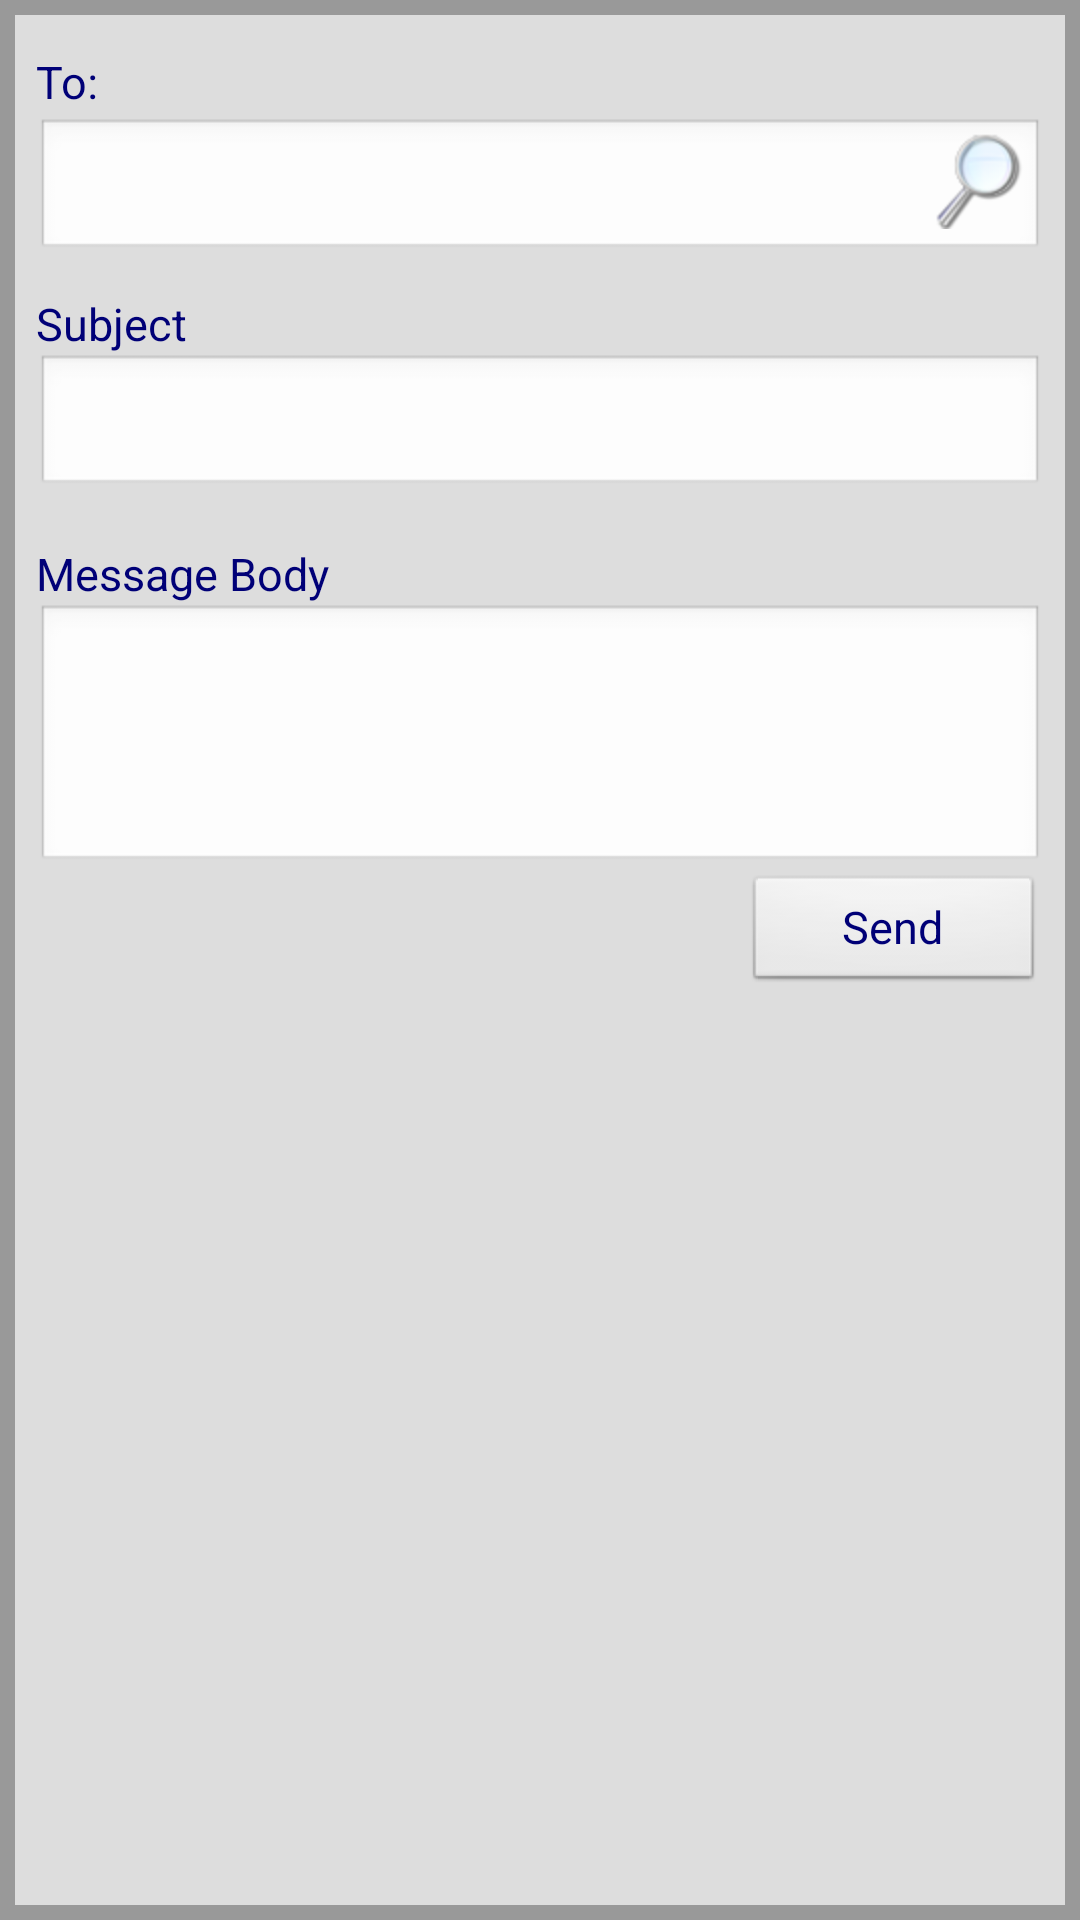

This screen was rendered from an Android layout file. Write that file and the resources it references.
<!-- AndroidManifest.xml: activity theme MyThemeWithDialog -->
<!-- res/layout/message_add.xml -->
<?xml version="1.0" encoding="utf-8"?>
<LinearLayout xmlns:android="http://schemas.android.com/apk/res/android"
    android:id="@+id/linearLayoutAddMessage"
    android:layout_width="match_parent"
    android:layout_height="match_parent"
    android:orientation="vertical" >

    <LinearLayout
        android:layout_width="match_parent"
        android:layout_height="wrap_content"
        android:layout_weight="0.62"
        android:background="@drawable/border"
        android:orientation="vertical" >

        <LinearLayout
            android:layout_width="match_parent"
            android:layout_height="wrap_content"
            android:layout_marginBottom="0dp"
            android:layout_marginRight="10dp"
            android:layout_marginTop="15dp"
            android:orientation="vertical" >

            <TextView
                android:id="@+id/textViewMessageTo"
                android:layout_width="wrap_content"
                android:layout_height="wrap_content"
                android:paddingLeft="10dp"
                android:text="@string/MessageTo"
                android:textAppearance="?android:attr/textAppearanceLarge"
                android:textColor="#000077"
                android:textSize="15dp" />

            <RelativeLayout
                android:layout_width="wrap_content"
                android:layout_height="wrap_content"
                android:layout_marginBottom="-5dp"
                android:layout_marginTop="2dip"
                android:addStatesFromChildren="true"
                android:baselineAligned="false"
                android:gravity="center_vertical"
                android:paddingLeft="10dp" >

                <EditText
                    android:id="@+id/editTextMessageTo"
                    android:layout_width="match_parent"
                    android:layout_height="wrap_content"
                    android:layout_weight="1"
                    android:ems="10"
                    android:textSize="15dp" />

                <ImageButton
                    android:id="@+id/imageButtonEmployeeSearch"
                    android:layout_width="wrap_content"
                    android:layout_height="wrap_content"
                    android:layout_alignParentRight="true"
                    android:layout_alignParentTop="true"
                    android:background="@null"
                    android:layout_marginTop="5dp"
                    android:paddingRight="5dp"
                    android:src="@drawable/search" />
                
            </RelativeLayout>

            <LinearLayout
                android:id="@+id/linearLayoutEmployeesSelected"
                android:layout_width="match_parent"
                android:layout_height="wrap_content"
                android:layout_marginLeft="10dp"
                android:orientation="horizontal"
                android:paddingLeft="10dp" >
            </LinearLayout>
        </LinearLayout>

        <LinearLayout
            android:layout_width="match_parent"
            android:layout_height="wrap_content"
            android:layout_marginBottom="0dp"
            android:layout_marginRight="10dp"
            android:layout_marginTop="15dp"
            android:orientation="vertical" >

            <TextView
                android:id="@+id/textViewMessageTitle"
                android:layout_width="wrap_content"
                android:layout_height="wrap_content"
                android:paddingLeft="10dp"
                android:text="@string/MessageTitle"
                android:textAppearance="?android:attr/textAppearanceLarge"
                android:textColor="#000077"
                android:textSize="15dp" />

            <EditText
                android:id="@+id/editTextMessageTitle"
                android:layout_width="match_parent"
                android:layout_height="wrap_content"
                android:layout_marginLeft="10dp"
                android:layout_weight="1"
                android:ems="10"
                android:paddingLeft="10dp"
                android:textSize="15dp" />
        </LinearLayout>

        <LinearLayout
            android:layout_width="match_parent"
            android:layout_height="wrap_content"
            android:layout_marginBottom="0dp"
            android:layout_marginRight="10dp"
            android:layout_marginTop="15dp"
            android:orientation="vertical" >

            <TextView
                android:id="@+id/textViewMessageDesc"
                android:layout_width="wrap_content"
                android:layout_height="wrap_content"
                android:paddingLeft="10dp"
                android:text="@string/MessageDesc"
                android:textAppearance="?android:attr/textAppearanceLarge"
                android:textColor="#000077"
                android:textSize="15dp" />

            <EditText
                android:id="@+id/editTextMessageDesc"
                android:layout_width="match_parent"
                android:layout_height="90dp"
                android:layout_marginLeft="10dp"
                android:ems="10"
                android:inputType="textMultiLine"
                android:paddingLeft="10dp" >
            </EditText>
        </LinearLayout>

        <Button
            android:id="@+id/buttonMessageSubmit"
            android:layout_width="100dp"
            android:layout_height="40dp"
            android:layout_gravity="right"
            android:layout_marginLeft="10dp"
            android:layout_marginRight="10dp"
            android:text="@string/MessageSubmit"
            android:textColor="#000077"
            android:textSize="15dp" />
    </LinearLayout>

</LinearLayout>
<!-- resources referenced by this layout -->
<resources>
  <!-- drawable border (drawable) -->
  <?xml version="1.0" encoding="utf-8"?>
  <shape xmlns:android="http://schemas.android.com/apk/res/android"
      android:shape="rectangle" >
  
      <stroke
          android:width="5dp"
          android:color="@color/date_color" >
      </stroke>
  
      <solid android:color="#dddddd" />
  
      <padding android:left="2dp" android:top="2dp" android:right="2dp" android:bottom="2dp" />
  </shape>
  <!-- drawable search: png bitmap (drawable-hdpi, 4045 bytes) -->
  <string name="MessageDesc">Message Body</string>
  <string name="MessageSubmit">Send</string>
  <string name="MessageTitle">Subject</string>
  <string name="MessageTo">To: </string>
  <style name="MyThemeWithDialog" parent="android:Theme">
          <item name="android:windowTitleSize">50dip</item>
          <item name="android:backgroundDimEnabled">false</item>
          <item name="android:windowTitleBackgroundStyle">@style/DoNotDim</item>
      </style>
  <color name="date_color">#999999</color>
  <style name="DoNotDim" parent="android:Theme">
          <item name="android:windowTitleSize">77px</item>
          <item name="android:backgroundDimEnabled">false</item>
          <item name="android:background">@android:color/transparent</item>
      </style>
</resources>
